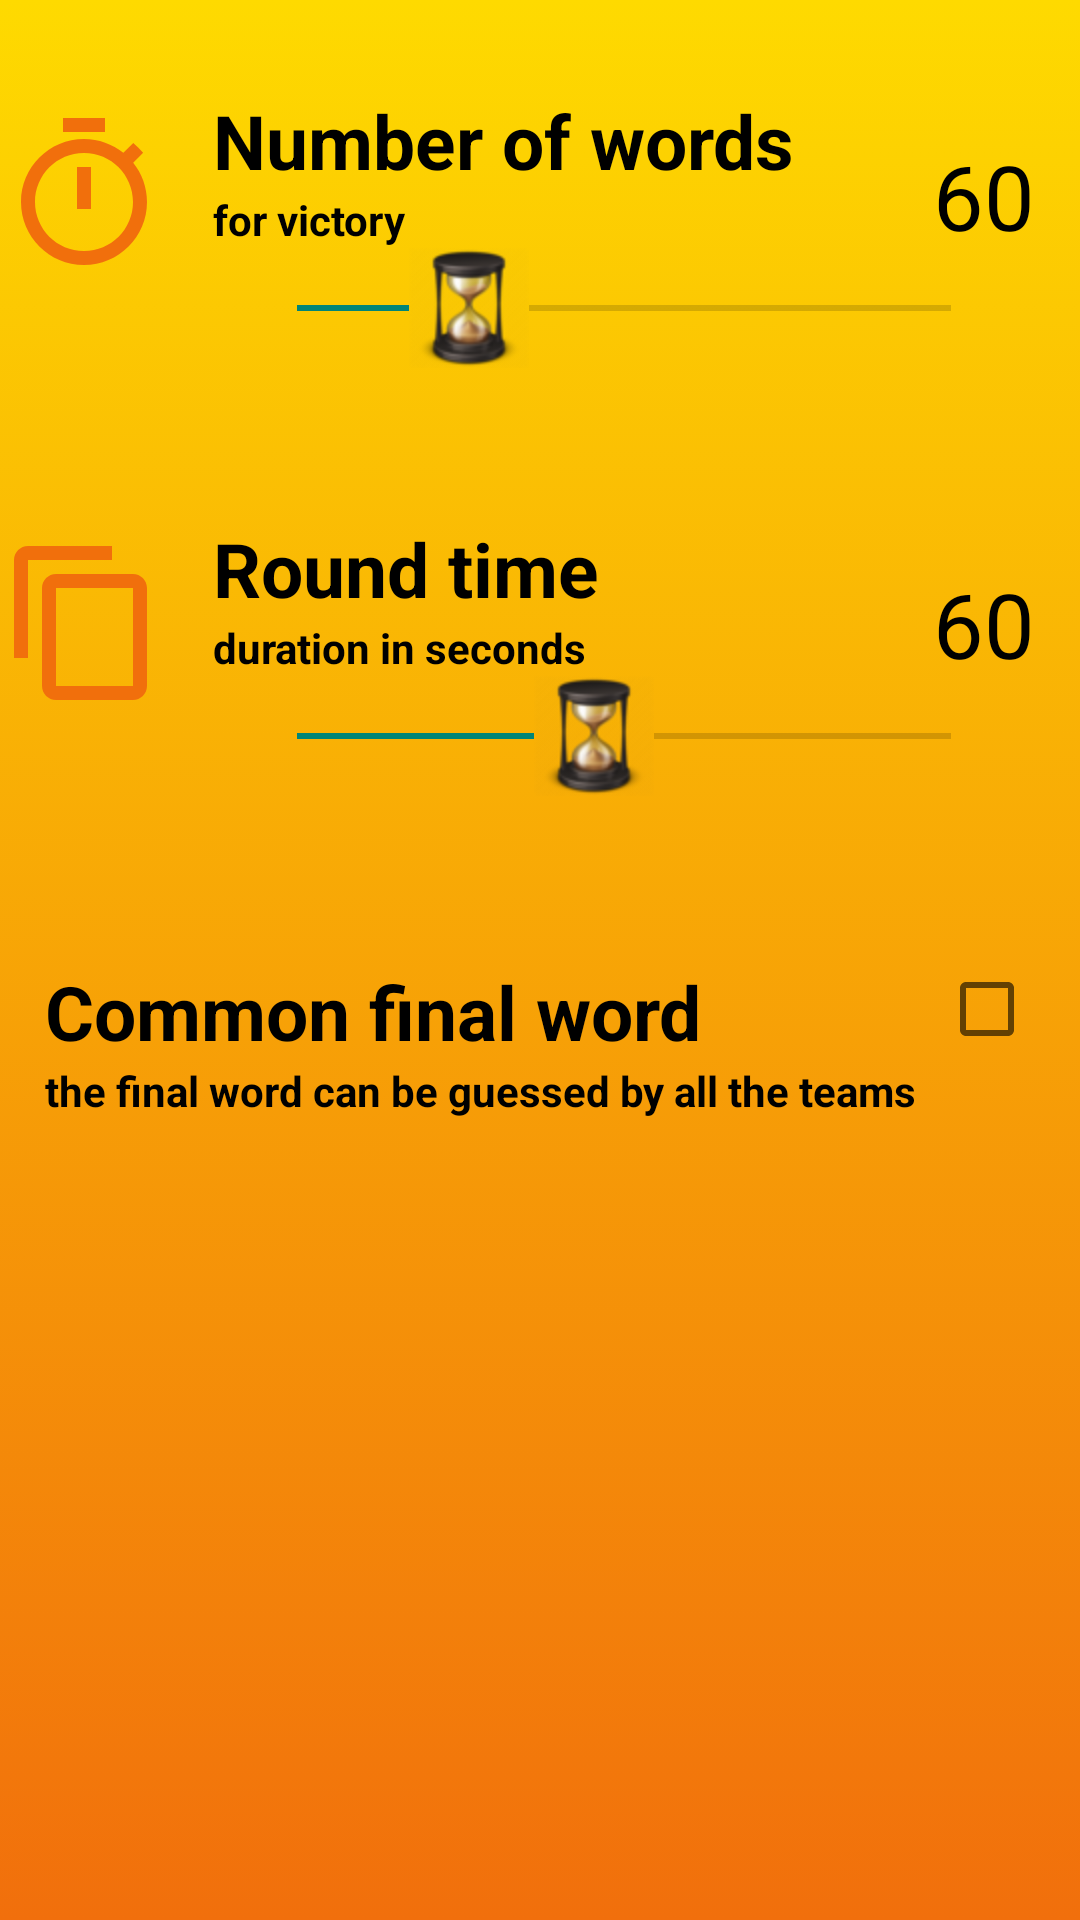

This screen was rendered from an Android layout file. Write that file and the resources it references.
<!-- AndroidManifest.xml: application theme Theme.AppCompat.DayNight.DarkActionBar -->
<!-- res/layout/activity_game_settings.xml -->
<?xml version="1.0" encoding="utf-8"?>
<LinearLayout android:layout_width="match_parent"
    android:layout_height="match_parent"
    xmlns:android="http://schemas.android.com/apk/res/android"
    android:orientation="vertical"
    android:background="@drawable/main_background">

    <LinearLayout
        android:layout_width="match_parent"
        android:layout_height="wrap_content"
        android:layout_marginBottom="20dp"
        android:layout_marginTop="30dp">
        <ImageView
            android:layout_width="wrap_content"
            android:layout_height="wrap_content"
            android:layout_weight="1"
            android:src="@drawable/ic_timer_black_24dp"
            android:tint="@color/orange"/>
        <RelativeLayout
            android:layout_width="match_parent"
            android:layout_height="wrap_content"
            android:layout_weight="4">
            <TextView
                android:id="@+id/textNumOfWords"
                android:layout_width="wrap_content"
                android:layout_height="wrap_content"
                android:layout_marginStart="15dp"
                android:text="@string/numberOfWords"
                android:textColor="@color/black"
                android:textStyle="bold"
                android:textSize="25dp"/>
            <TextView
                android:id="@+id/intNumOfWords"
                android:layout_width="wrap_content"
                android:layout_height="wrap_content"
                android:layout_alignParentEnd="true"
                android:text="60"
                android:textColor="@color/black"
                android:textSize="30dp"
                android:layout_margin="15dp"/>
            <TextView
                android:id="@+id/textForVictory"
                android:layout_width="wrap_content"
                android:layout_height="wrap_content"
                android:layout_below="@id/textNumOfWords"
                android:textColor="@color/black"
                android:textStyle="bold"
                android:layout_marginStart="15dp"
                android:text="@string/forVictory"/>
            <SeekBar
                android:id="@+id/seekBarNumOfWords"
                android:layout_width="250dp"
                android:layout_height="wrap_content"
                android:layout_below="@+id/textForVictory"
                android:thumb="@drawable/sand_timer"
                android:layout_centerInParent="true"
                android:progress="60"
                android:min="10"
                android:max="200"/>
        </RelativeLayout>
    </LinearLayout>


    <LinearLayout
        android:layout_width="match_parent"
        android:layout_height="wrap_content"
        android:layout_marginBottom="20dp"
        android:layout_marginTop="30dp">
        <ImageView
            android:layout_width="wrap_content"
            android:layout_height="wrap_content"
            android:layout_weight="1"
            android:src="@drawable/number_words_icon"
            android:tint="@color/orange"/>
        <RelativeLayout
            android:layout_width="match_parent"
            android:layout_height="wrap_content"
            android:layout_weight="4"
            android:layout_marginBottom="20dp">
            <TextView
                android:id="@+id/textRoundTime"
                android:layout_width="250dp"
                android:layout_height="wrap_content"
                android:layout_marginStart="15dp"
                android:textColor="@color/black"
                android:textStyle="bold"
                android:text="@string/roundTime"
                android:textSize="25dp"/>
            <TextView
                android:id="@+id/intRoundTime"
                android:layout_width="wrap_content"
                android:layout_height="wrap_content"
                android:layout_alignParentEnd="true"
                android:layout_margin="15dp"
                android:text="60"
                android:textColor="@color/black"
                android:textSize="30dp"/>
            <TextView
                android:id="@+id/textdurationInSeconds"
                android:layout_width="wrap_content"
                android:layout_height="wrap_content"
                android:layout_below="@id/textRoundTime"
                android:layout_marginStart="15dp"
                android:textColor="@color/black"
                android:textStyle="bold"
                android:text="@string/durationInSeconds"/>
            <SeekBar
                android:id="@+id/seekBarRoundTime"
                android:layout_width="250dp"
                android:layout_height="wrap_content"
                android:layout_below="@+id/textdurationInSeconds"
                android:layout_centerInParent="true"
                android:thumb="@drawable/sand_timer"
                android:min="10"
                android:max="120"
                android:progress="60"/>
        </RelativeLayout>
    </LinearLayout>


    <RelativeLayout
        android:layout_width="match_parent"
        android:layout_height="wrap_content"
        android:layout_marginBottom="20dp">
        <TextView
            android:id="@+id/commonFinalWord"
            android:layout_width="250dp"
            android:layout_height="wrap_content"
            android:layout_marginStart="15dp"
            android:layout_marginTop="15dp"
            android:textColor="@color/black"
            android:text="@string/commonFinalWord"
            android:textStyle="bold"
            android:textSize="25dp"/>
        <CheckBox
            android:id="@+id/commonWordCheckBox"
            android:layout_width="wrap_content"
            android:layout_height="wrap_content"
            android:layout_alignParentEnd="true"
            android:layout_margin="15dp"/>
        <TextView
            android:layout_width="wrap_content"
            android:layout_height="wrap_content"
            android:layout_below="@id/commonFinalWord"
            android:layout_marginStart="15dp"
            android:textStyle="bold"
            android:textColor="@color/black"
            android:text="@string/subCommonFinalWord"/>
    </RelativeLayout>
</LinearLayout>
<!-- resources referenced by this layout -->
<resources>
  <color name="black">#000000</color>
  <color name="orange">#f16f0c</color>
  <!-- drawable ic_timer_black_24dp (drawable) -->
  <vector android:height="70dp" android:viewportHeight="24.0"
      android:viewportWidth="24.0" android:width="70dp" xmlns:android="http://schemas.android.com/apk/res/android">
      <path android:fillColor="#FF000000" android:pathData="M15,1L9,1v2h6L15,1zM11,14h2L13,8h-2v6zM19.03,7.39l1.42,-1.42c-0.43,-0.51 -0.9,-0.99 -1.41,-1.41l-1.42,1.42C16.07,4.74 14.12,4 12,4c-4.97,0 -9,4.03 -9,9s4.02,9 9,9 9,-4.03 9,-9c0,-2.12 -0.74,-4.07 -1.97,-5.61zM12,20c-3.87,0 -7,-3.13 -7,-7s3.13,-7 7,-7 7,3.13 7,7 -3.13,7 -7,7z"/>
  </vector>
  <!-- drawable main_background (drawable) -->
  <?xml version="1.0" encoding="utf-8"?>
  <selector xmlns:android="http://schemas.android.com/apk/res/android">
      <item android:state_pressed="false">
          <shape>
              <gradient
                  android:startColor="@color/yellow"
                  android:endColor="@color/orange"
                  android:angle="270"></gradient>
  
          </shape>
      </item>
  </selector>
  <!-- drawable number_words_icon (drawable) -->
  <vector xmlns:android="http://schemas.android.com/apk/res/android"
          android:width="70dp"
          android:height="70dp"
          android:viewportWidth="24.0"
          android:viewportHeight="24.0">
      <path
          android:fillColor="#FF000000"
          android:pathData="M16,1L4,1c-1.1,0 -2,0.9 -2,2v14h2L4,3h12L16,1zM19,5L8,5c-1.1,0 -2,0.9 -2,2v14c0,1.1 0.9,2 2,2h11c1.1,0 2,-0.9 2,-2L21,7c0,-1.1 -0.9,-2 -2,-2zM19,21L8,21L8,7h11v14z"/>
  </vector>
  <!-- drawable sand_timer: png bitmap (drawable-hdpi, 7039 bytes) -->
  <string name="commonFinalWord">Common final word</string>
  <string name="durationInSeconds">duration in seconds</string>
  <string name="forVictory">for victory</string>
  <string name="numberOfWords">Number of words</string>
  <string name="roundTime">Round time</string>
  <string name="subCommonFinalWord">the final word can be guessed by all the teams</string>
  <color name="yellow">#feda00</color>
</resources>
